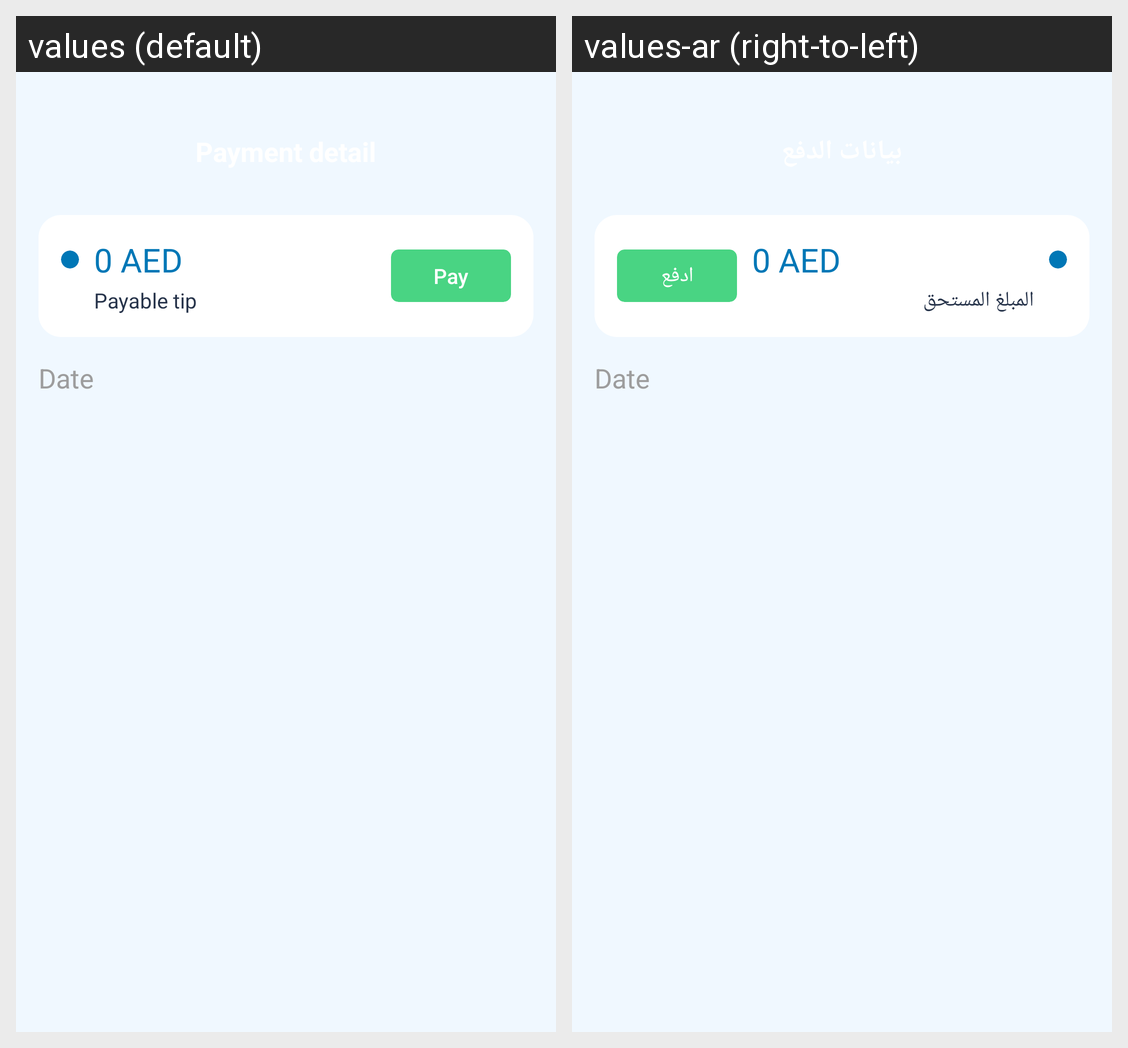

Locale-by-locale string values for the Android screen shown in this grid:
Android screen res/layout/oleactivity_tip_payment.xml rendered under 2 locales, left to right: values (default), values-ar (right-to-left). Device: Nexus 5 (rendered at 1080×1920; each locale shown at half size, 540×960, under a caption strip naming it); theme AppTheme.
Strings drawn on this screen, with the default value and each locale's value (text and hints the layout hard-codes, and strings that could not be matched under every locale, appear in the picture but are not listed):

payable_tip
  values: Payable tip
  values-ar: المبلغ المستحق

pay
  values: Pay
  values-ar: ادفع
